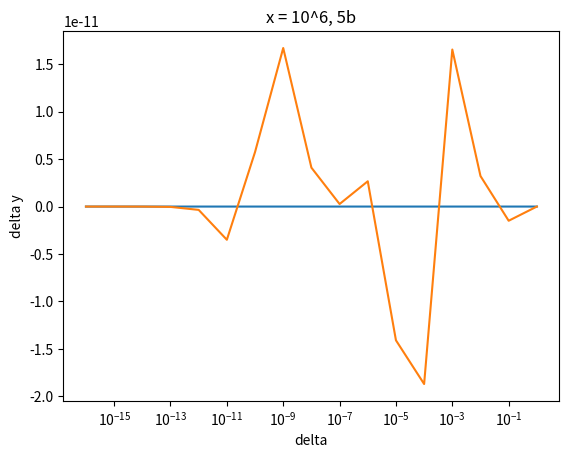

Write the Python code that produced this figure. (Note: this script raises an exception after producing the figure.)
import matplotlib.pyplot as plt
import numpy as np

#Problem 5b
x = np.pi

delta = np.logspace(-16, 0, 17)

x1 = lambda d : np.cos(x + d) - np.cos(x)
x2 = lambda d : -2 * np.sin(x + d / 2) * np.sin(d / 2)

y1 = x1(delta)
y2 = x2(delta)

deltaY = y1 - y2

plt.plot(delta, deltaY)

plt.xscale('log')
plt.xlabel('delta')
plt.ylabel('delta y')
plt.title('x = 3.14, 5b')

plt.show()


x = 10**6

x1 = lambda delt : np.cos(x + delt) - np.cos(x)
x2 = lambda delt : -2 * np.sin(x + delt / 2) * np.sin(delt / 2)

y1 = x1(delta)
y2 = x2(delta)

deltaY = y1 - y2

plt.plot(delta, deltaY)

plt.xscale('log')
plt.xlabel('delta')
plt.ylabel('delta y')
plt.title('x = 10^6, 5b')

plt.show()






#Problem 5 C
x = np.pi
def algo(delta):
	return (-delta * np.sin(x + delta) + np.sin(x)) / np.math.factorial(len(delta))

y1 = x2(delta)
y2 = algo(delta)


deltaY = np.abs(y2- y1)
plt.plot(delta, deltaY)


plt.xscale('log')
plt.yscale('log')

plt.xlabel('Delta')
plt.ylabel('Delta y')

plt.title('x = 3.14, 5C')

plt.show()


x = 10**6

y1 = x2(delta)
y2 = algo(delta)

deltaY = np.abs(y2- y1)

plt.plot(delta, deltaY)

plt.xscale('log')
plt.yscale('log')

plt.xlabel('Delta')
plt.ylabel('Delta y')

plt.title('x = 10^6, 5C')

plt.show()


